The GitHub repository jujup1t3r/CoFFee contains a labelled image folder "coffee_dataset" with 18 categories: broken, defect damage, dry cherry, floater, foreign matter, full black, full sour, fungus damage, good, husk, immature, parchment, partial black, partial sour, severe insect damage, shell, slight insect damage, withered. Examples follow, each with its label.

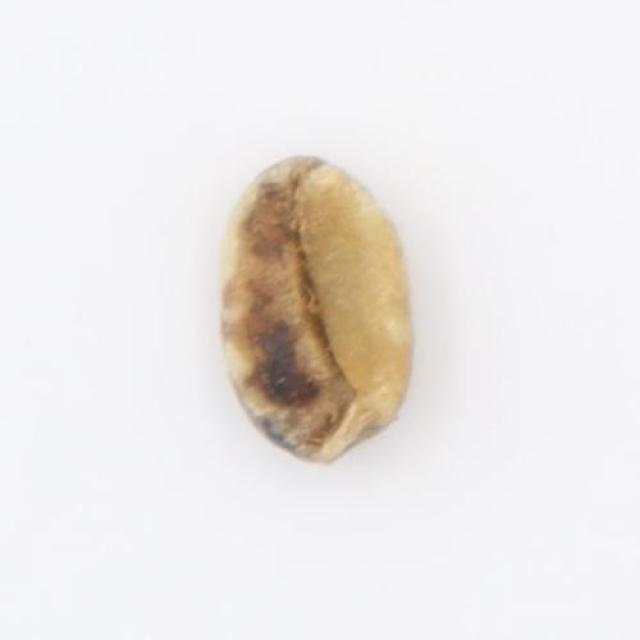
Label: partial black

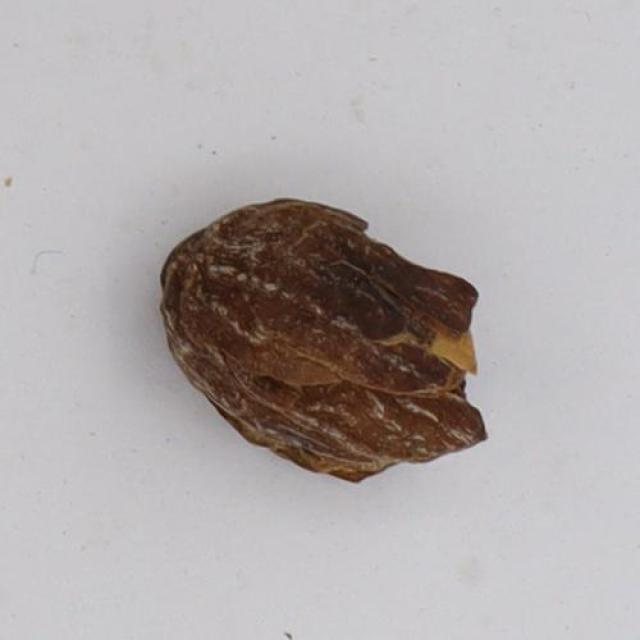
Label: husk

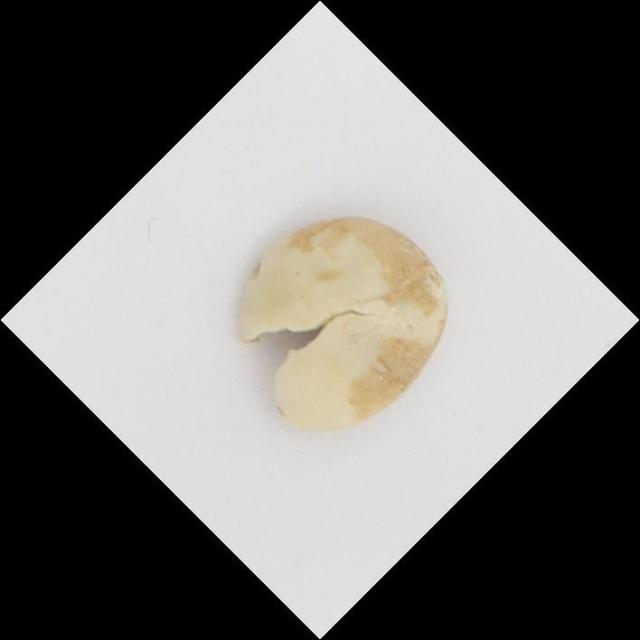
Label: floater

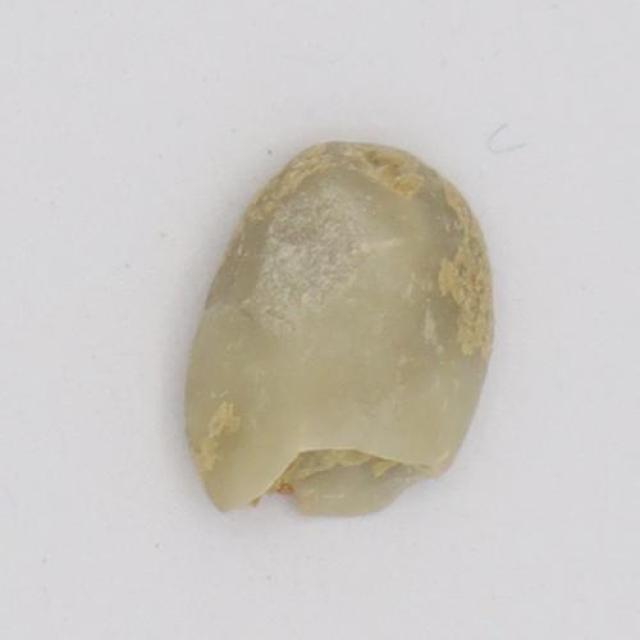
Label: broken

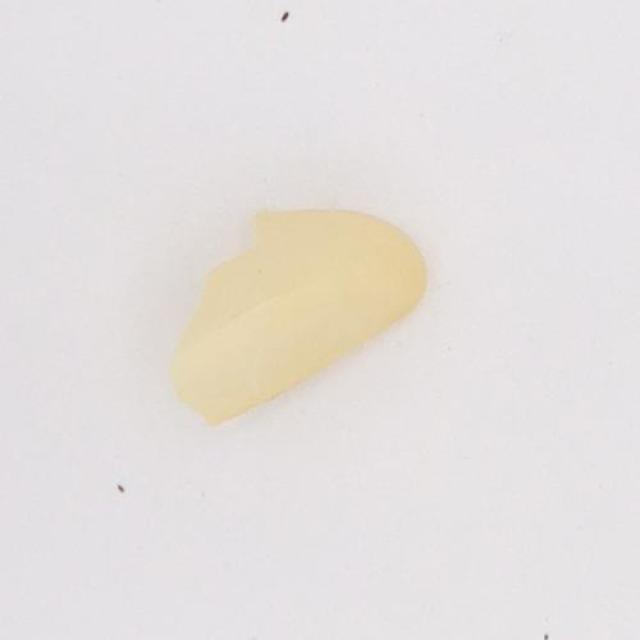
Label: parchment

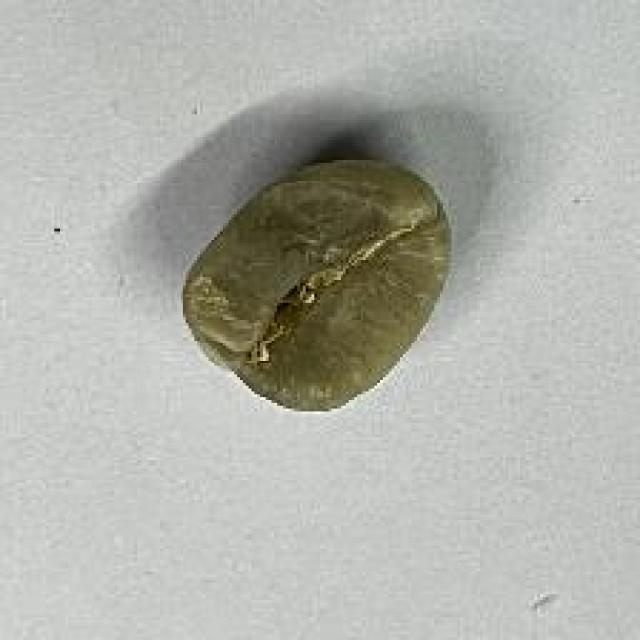
Label: good
